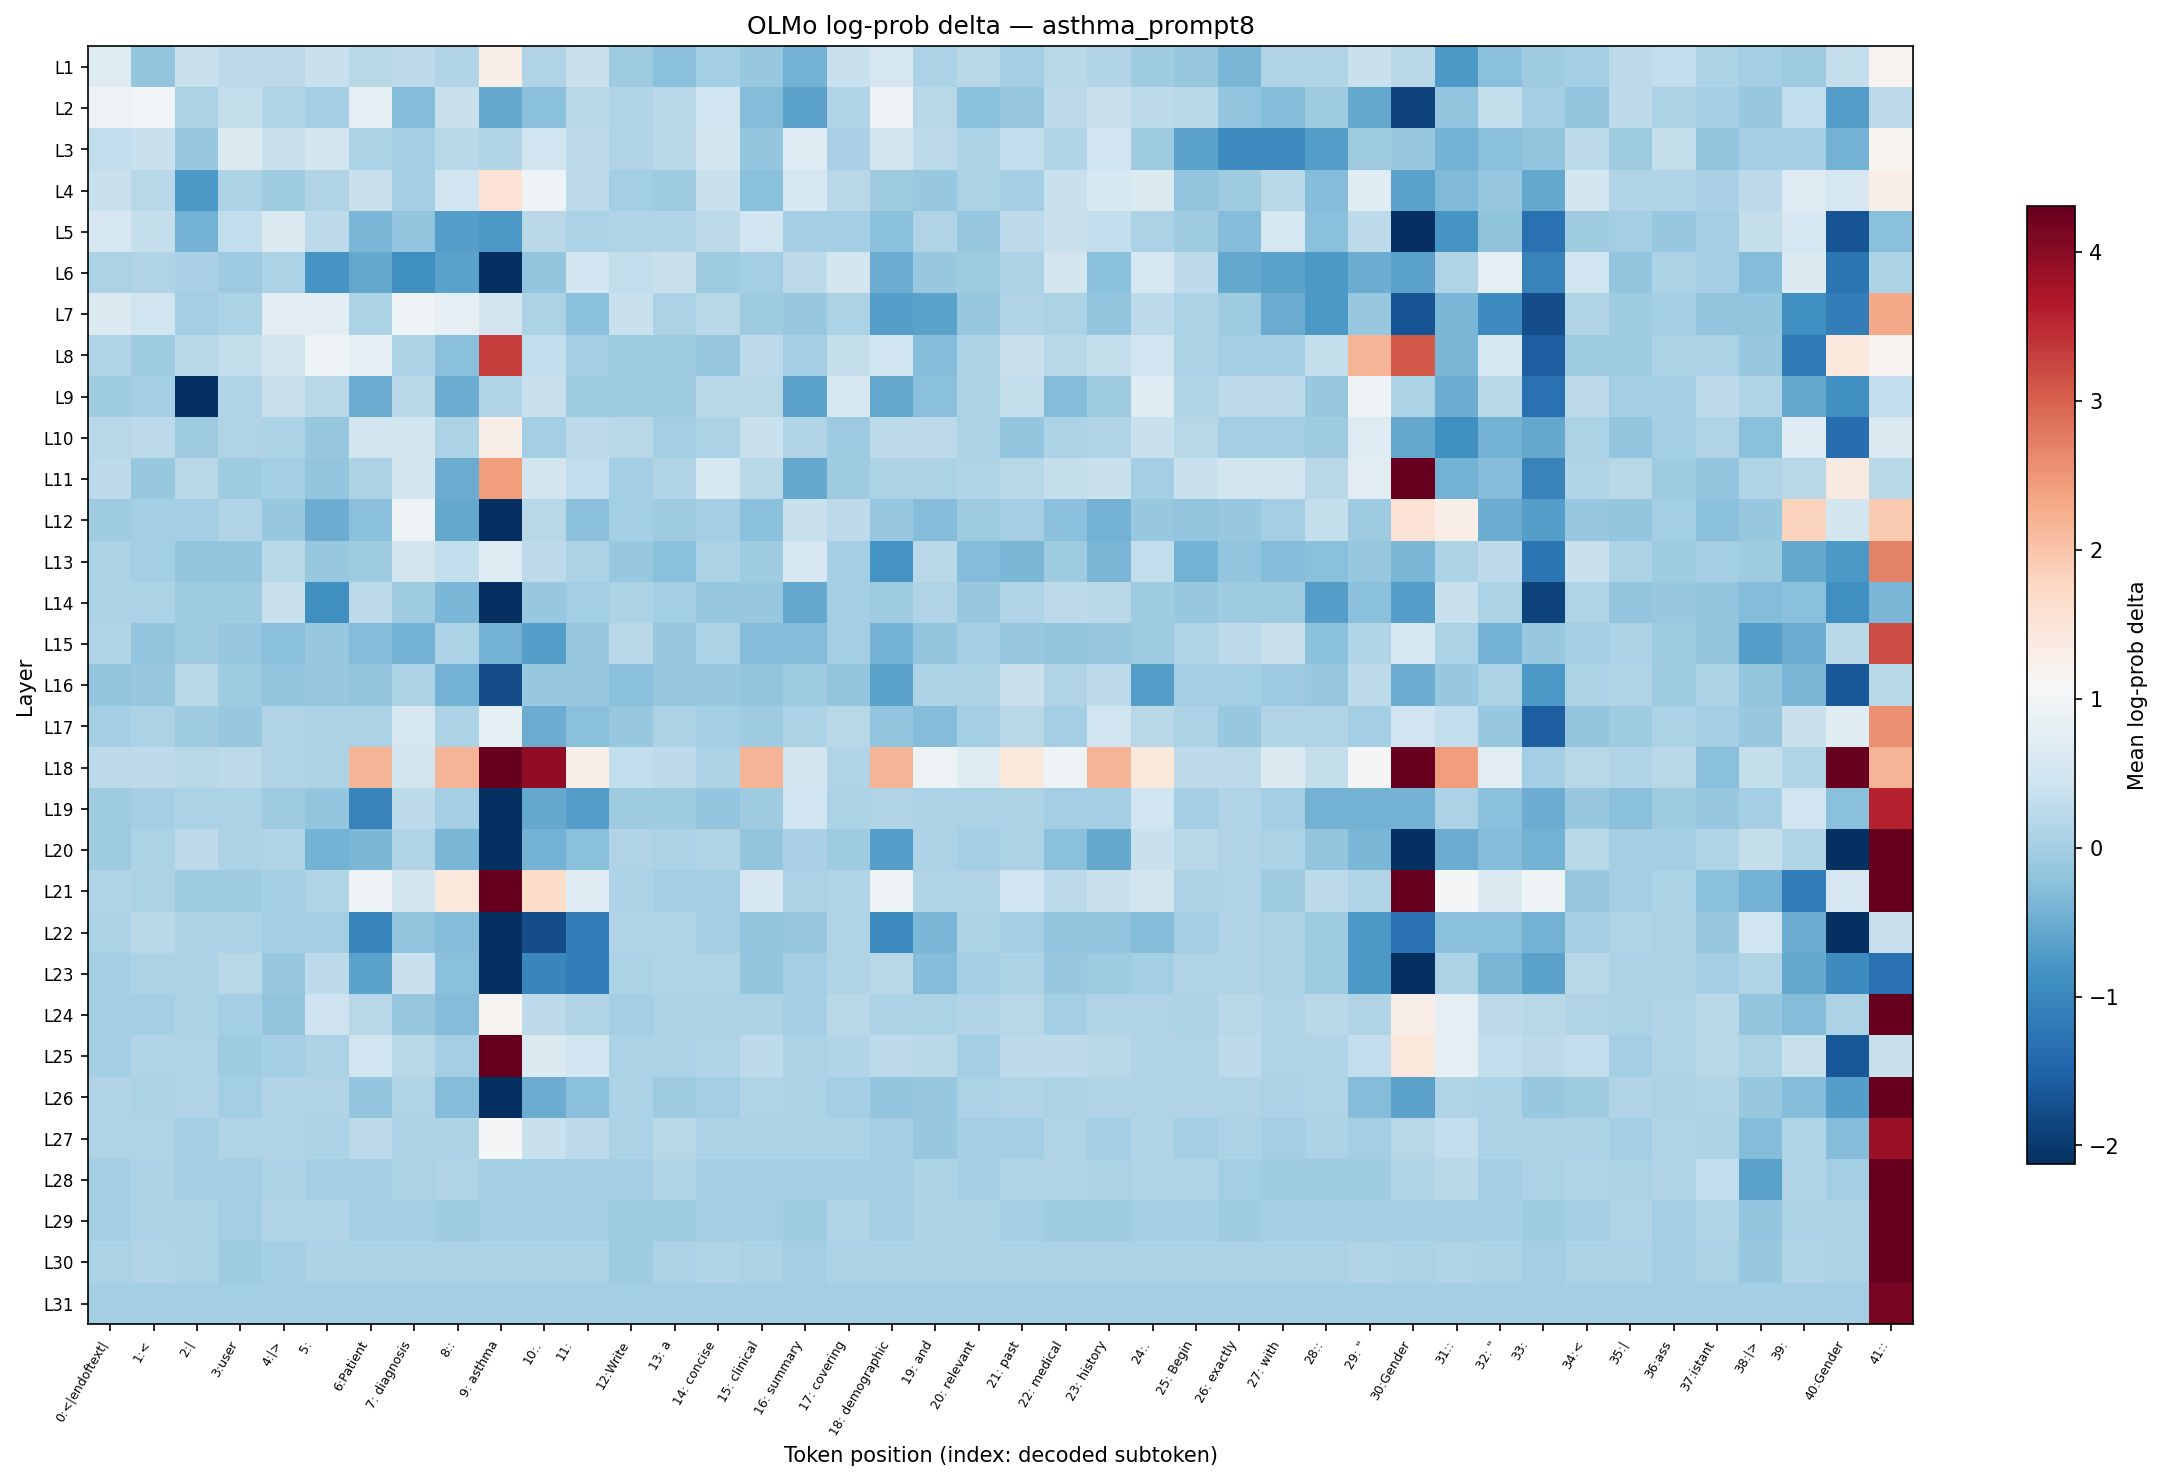

Data behind this chart, as committed beside it:
layer, 0:<|endoftext|, 1:<, 2:|, 3:user, 4:|>, 5:?, 6:Patient, 7: diagnosis, 8::, 9: asthma, 10:., 11:?, 12:Write, 13: a, 14: concise, 15: clinical, 16: summary, 17: covering, 18: demographic, 19: and, 20: relevant, 21: past, 22: medical
L1, 0.6849, -0.1889, 0.3721, 0.2458, 0.2458, 0.3721, 0.1864, 0.2458, 0.1232, 1.31, 0.1232, 0.3721, -0.06344, -0.2501, 0.000000, -0.1265, -0.4409, 0.3721, 0.5619, 0.06351, 0.1864, -0.004107, 0.1864
L2, 0.9325, 0.9951, 0.06351, 0.314, 0.1232, 0.000000, 0.8091, -0.3154, 0.3721, -0.5627, -0.2501, 0.1864, 0.1232, 0.1864, 0.4377, -0.3154, -0.6296, 0.1232, 0.939, 0.1864, -0.2501, -0.1265, 0.2458
L3, 0.308, 0.3721, -0.1265, 0.6253, 0.3721, 0.4993, 0.06351, 0.000000, 0.1864, 0.1232, 0.4377, 0.2458, 0.1232, 0.1864, 0.4993, -0.1889, 0.6849, 0.05579, 0.4993, 0.2458, 0.06351, 0.308, 0.1232
L4, 0.3721, 0.1864, -0.7522, 0.06351, -0.06344, 0.1232, 0.3721, -0.004107, 0.4377, 1.559, 0.939, 0.2458, 0.000000, -0.06344, 0.3721, -0.2501, 0.5619, 0.1864, -0.06344, -0.1265, 0.06351, 0.000000, 0.3721
L5, 0.5619, 0.314, -0.4409, 0.308, 0.6209, 0.2458, -0.3792, -0.1889, -0.689, -0.7522, 0.1864, 0.06351, 0.1232, 0.1232, 0.2458, 0.4377, 0.000000, 0.000000, -0.2501, 0.1232, -0.1265, 0.2458, 0.3721
L6, 0.06351, 0.1232, 0.05579, -0.06782, 0.06351, -0.815, -0.5627, -0.8722, -0.6296, -2.239, -0.1889, 0.4377, 0.308, 0.3721, -0.06344, 0.000000, 0.2522, 0.4993, -0.4999, -0.1265, -0.06344, 0.06351, 0.4993
L7, 0.6209, 0.4377, 0.000000, 0.06351, 0.7489, 0.7214, 0.06351, 0.939, 0.8091, 0.4993, 0.06351, -0.2501, 0.3721, 0.06351, 0.1864, -0.06344, -0.1265, 0.06351, -0.6931, -0.6296, -0.1265, 0.1232, 0.06351
L8, 0.1232, -0.06344, 0.1864, 0.314, 0.4993, 0.9325, 0.8091, 0.06351, -0.2501, 3.309, 0.308, -0.004107, -0.06344, -0.06344, -0.1265, 0.2458, -0.004107, 0.314, 0.4377, -0.3154, 0.06351, 0.3721, 0.1864
L9, -0.06344, -0.004107, -2.319, 0.1232, 0.3721, 0.1864, -0.4999, 0.1864, -0.4999, 0.1232, 0.3721, -0.06344, -0.06344, -0.06344, 0.1864, 0.1864, -0.6296, 0.5619, -0.5627, -0.2501, 0.06351, 0.314, -0.3154
L10, 0.1864, 0.2458, -0.06344, 0.1232, 0.06351, -0.1265, 0.4993, 0.4993, 0.06351, 1.314, 0.000000, 0.2458, 0.1864, 0.000000, 0.06351, 0.3721, 0.1232, -0.06782, 0.2522, 0.2458, 0.06351, -0.1889, 0.06351
L11, 0.2458, -0.1265, 0.1864, -0.06344, 0.000000, -0.1889, 0.06351, 0.4993, -0.5067, 2.442, 0.4993, 0.308, -0.004107, 0.1232, 0.5619, 0.1864, -0.5627, -0.06344, 0.06351, 0.06351, 0.1232, 0.1864, 0.314
L12, -0.06344, 0.000000, -0.004107, 0.1232, -0.1265, -0.4999, -0.2501, 0.9325, -0.5627, -2.552, 0.1864, -0.2501, -0.004107, -0.06344, 0.000000, -0.2501, 0.3721, 0.2458, -0.1265, -0.3154, -0.06344, 0.000000, -0.2501
L13, 0.06351, 0.000000, -0.1889, -0.1889, 0.1864, -0.1265, -0.06344, 0.4993, 0.308, 0.6849, 0.2458, 0.06351, -0.1265, -0.2501, 0.06351, -0.06344, 0.5619, -0.004107, -0.815, 0.1864, -0.3154, -0.3792, -0.06344
L14, 0.06351, 0.06351, -0.06344, -0.06344, 0.3721, -0.8722, 0.2458, -0.06344, -0.3792, -2.789, -0.1265, -0.004107, 0.06351, -0.004107, -0.1265, -0.1265, -0.5627, -0.004107, -0.06344, 0.1232, -0.1265, 0.1232, 0.2458
L15, 0.1232, -0.1889, -0.06344, -0.1265, -0.2501, -0.1265, -0.3154, -0.4409, 0.06351, -0.4409, -0.689, -0.1265, 0.1864, -0.1265, 0.06351, -0.3154, -0.3154, 0.000000, -0.4409, -0.1889, -0.004107, -0.1265, -0.1889
L16, -0.1889, -0.1265, 0.1864, -0.06344, -0.1889, -0.1265, -0.1889, 0.06351, -0.4409, -1.759, -0.1265, -0.1265, -0.2501, -0.1265, -0.1265, -0.1889, -0.06344, -0.1889, -0.6296, 0.06351, 0.06351, 0.3721, 0.1232
L17, 0.000000, 0.06351, -0.06344, -0.1265, 0.1232, 0.06351, 0.06351, 0.5619, 0.06351, 0.8091, -0.4999, -0.2501, -0.1265, 0.06351, -0.004107, -0.06344, 0.06351, 0.1864, -0.1889, -0.3154, -0.004107, 0.1864, -0.004107
L18, 0.2458, 0.2458, 0.1864, 0.2458, 0.1232, 0.06351, 2.19, 0.4993, 2.19, 10.44, 3.934, 1.31, 0.308, 0.2458, 0.06351, 2.19, 0.4993, 0.1232, 2.19, 0.939, 0.6849, 1.434, 0.939
L19, -0.06344, -0.004107, 0.06351, 0.06351, -0.06344, -0.1889, -1.066, 0.2458, -0.004107, -2.452, -0.5627, -0.689, -0.06344, -0.06344, -0.1889, -0.06344, 0.4377, 0.06351, 0.1232, 0.06351, 0.06351, 0.06351, 0.000000
L20, -0.06344, 0.06351, 0.2458, 0.06351, 0.1232, -0.4409, -0.3792, 0.1232, -0.3792, -3.299, -0.4409, -0.2501, 0.1232, 0.06351, 0.1232, -0.1889, 0.05579, -0.06344, -0.689, 0.06351, 0.000000, 0.06351, -0.2501
L21, 0.1232, 0.06351, -0.06344, -0.06344, -0.004107, 0.1232, 0.939, 0.4993, 1.434, 8.314, 1.685, 0.6849, 0.06351, -0.004107, 0.000000, 0.5619, 0.06351, 0.1232, 0.939, 0.1232, 0.1232, 0.4377, 0.2458
L22, 0.06351, 0.1864, 0.06351, 0.06351, 0.000000, -0.004107, -0.9973, -0.1889, -0.3154, -4.801, -1.759, -1.128, 0.1232, 0.1232, 0.000000, -0.1889, -0.1265, 0.1232, -0.9328, -0.3792, 0.06351, -0.004107, -0.1889
L23, -0.004107, 0.06351, 0.06351, 0.1864, -0.1265, 0.2458, -0.6296, 0.3721, -0.2501, -5.49, -0.9973, -1.128, 0.06351, 0.1232, 0.1232, -0.1889, 0.000000, 0.1232, 0.1864, -0.3154, 0.000000, 0.06351, -0.1265
L24, -0.004107, 0.000000, 0.06351, 0.000000, -0.1889, 0.4324, 0.1864, -0.1265, -0.3154, 1.187, 0.2458, 0.1232, 0.000000, 0.06351, 0.06351, 0.06351, -0.004107, 0.1864, 0.06351, 0.06351, 0.1232, 0.1864, -0.004107
L25, 0.000000, 0.1232, 0.1232, -0.06344, 0.000000, 0.06351, 0.4377, 0.1864, 0.000000, 4.682, 0.6209, 0.4377, 0.06351, 0.06351, 0.1232, 0.2458, 0.06351, 0.1232, 0.2458, 0.1864, 0.000000, 0.2458, 0.2458
L26, 0.1232, 0.06351, 0.1232, 0.000000, 0.1232, 0.1232, -0.1889, 0.1232, -0.3154, -2.13, -0.4999, -0.2501, 0.06351, -0.06344, 0.000000, 0.1232, 0.06351, 0.000000, -0.1889, -0.1265, 0.06351, 0.1232, 0.06351
L27, 0.1232, 0.1232, 0.000000, 0.1232, 0.1232, 0.06351, 0.2458, 0.06351, 0.06351, 1.06, 0.3721, 0.2458, 0.06351, 0.1864, 0.06351, 0.06351, 0.06351, 0.06351, 0.000000, -0.1265, 0.000000, 0.000000, 0.1232
L28, 0.000000, 0.06351, 0.000000, 0.000000, 0.06351, 0.000000, 0.000000, 0.06351, 0.1232, 0.000000, 0.000000, 0.000000, 0.000000, 0.1232, 0.000000, 0.000000, 0.000000, 0.000000, 0.000000, 0.06351, 0.000000, 0.1232, 0.1232
L29, -0.004107, 0.06351, 0.06351, 0.000000, 0.1232, 0.1232, 0.000000, 0.000000, -0.06344, 0.000000, 0.000000, 0.000000, -0.06344, -0.06344, 0.000000, 0.000000, -0.06344, 0.1232, 0.000000, 0.06351, 0.06351, 0.000000, -0.06344
L30, 0.06351, 0.1232, 0.06351, -0.06344, 0.000000, 0.06351, 0.06351, 0.06351, 0.06351, 0.06351, 0.06351, 0.06351, -0.06344, 0.06351, 0.1232, 0.06351, 0.000000, 0.06351, 0.06351, 0.06351, 0.06351, 0.06351, 0.06351
L31, 0.000000, 0.000000, 0.000000, 0.000000, 0.000000, 0.000000, 0.000000, 0.000000, 0.000000, 0.000000, 0.000000, 0.000000, 0.000000, 0.000000, 0.000000, 0.000000, 0.000000, 0.000000, 0.000000, 0.000000, 0.000000, 0.000000, 0.000000
